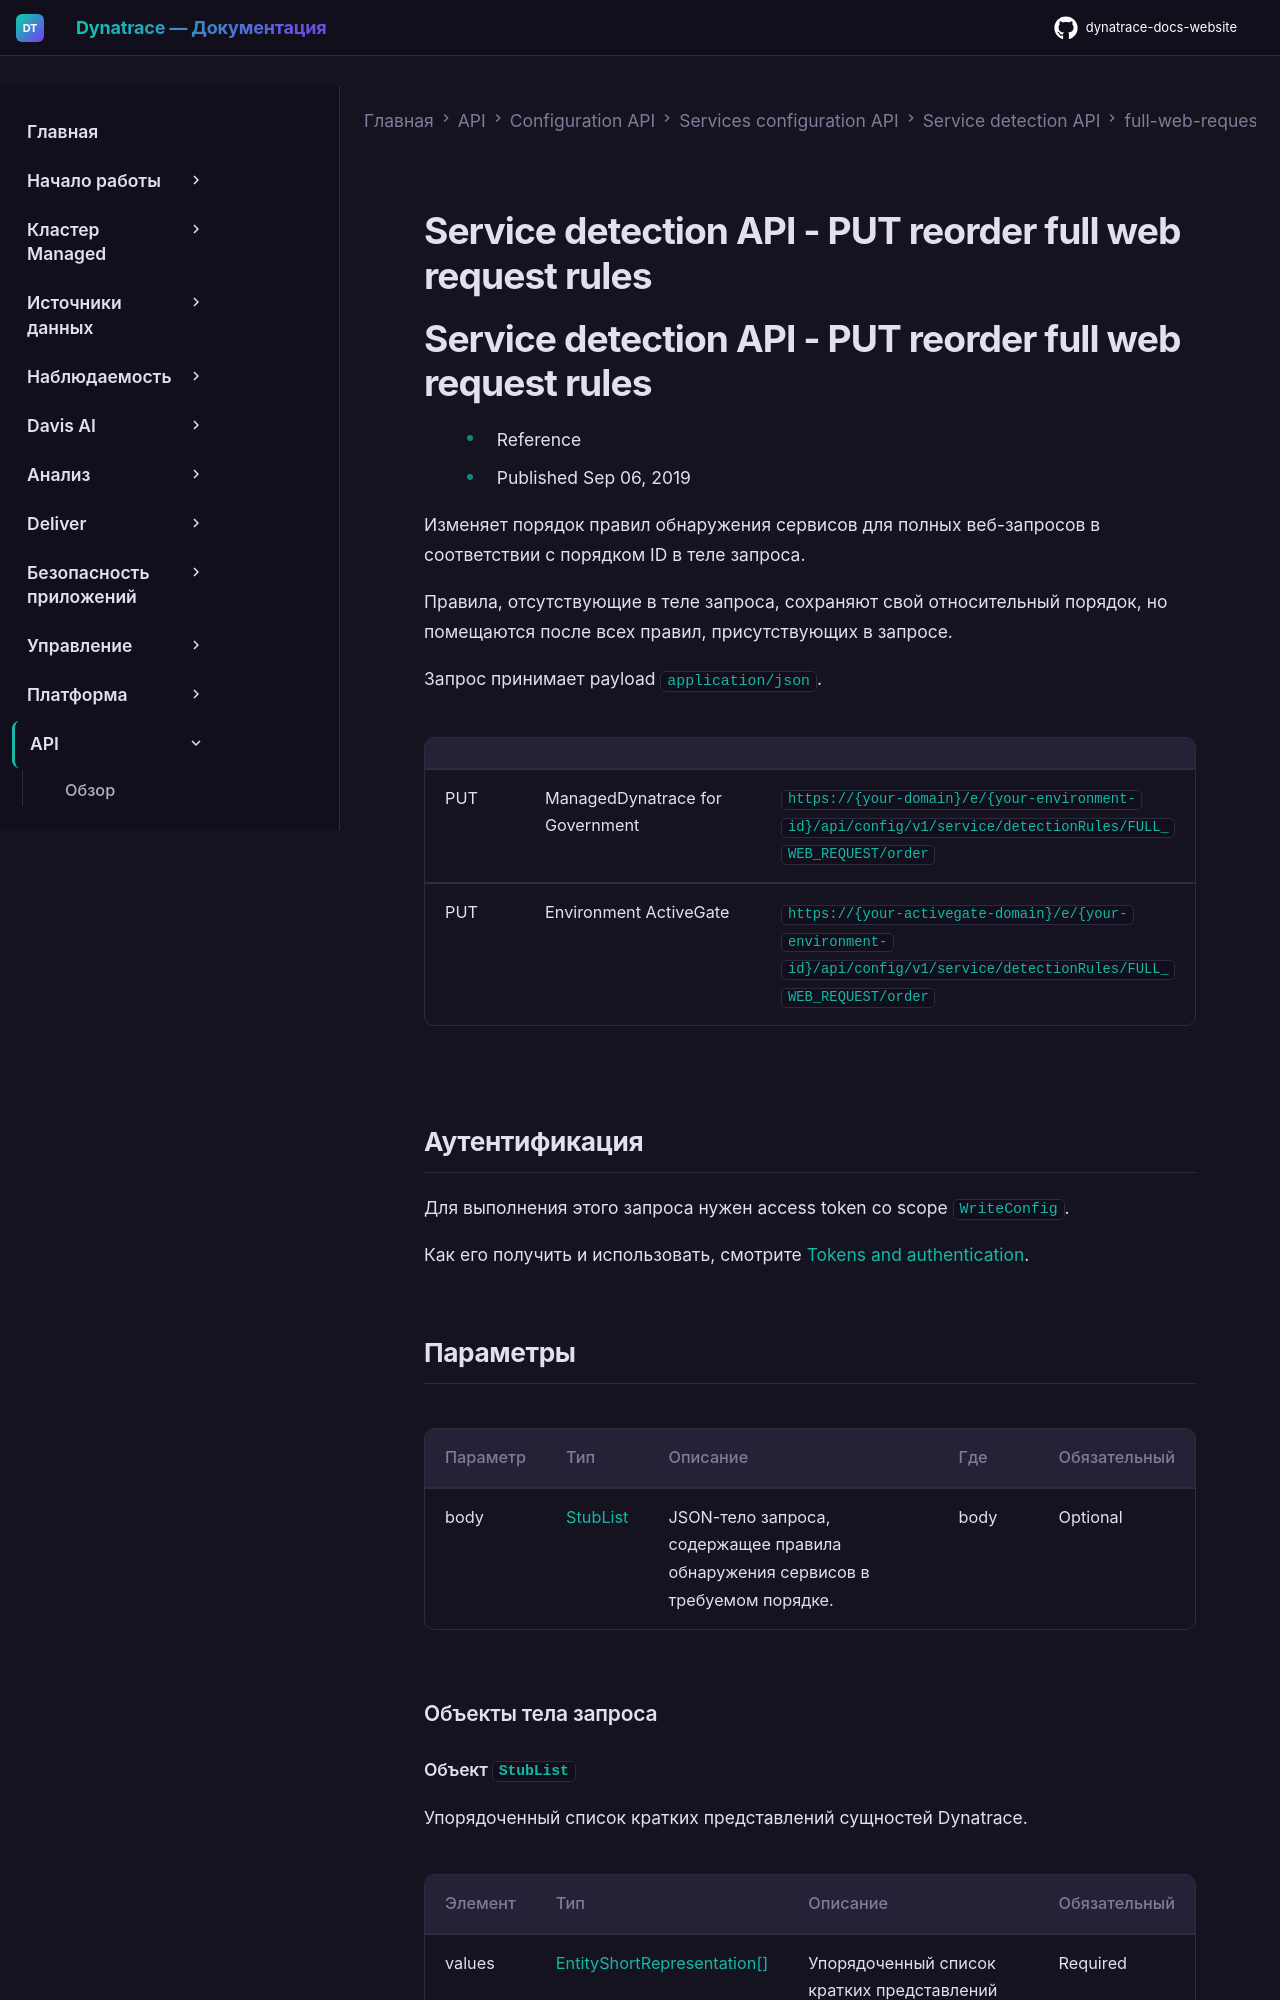

repository: Yerkebulan-Ardabayev/dynatrace-docs-website · page: managed-ru/dynatrace-api/configuration-api/service-api/detection-rules/full-web-request/reorder-rules/index.html · generator: mkdocs

---
title: Service detection API - PUT reorder full web request rules
source: https://docs.dynatrace.com/managed/dynatrace-api/configuration-api/service-api/detection-rules/full-web-request/reorder-rules
scraped: 2026-05-12T11:18:21.827137
---

# Service detection API - PUT reorder full web request rules

# Service detection API - PUT reorder full web request rules

* Reference
* Published Sep 06, 2019

Изменяет порядок правил обнаружения сервисов для полных веб-запросов в соответствии с порядком ID в теле запроса.

Правила, отсутствующие в теле запроса, сохраняют свой относительный порядок, но помещаются после всех правил, присутствующих в запросе.

Запрос принимает payload `application/json`.

|  |  |  |
| --- | --- | --- |
| PUT | ManagedDynatrace for Government | `https://{your-domain}/e/{your-environment-id}/api/config/v1/service/detectionRules/FULL_WEB_REQUEST/order` |
| PUT | Environment ActiveGate | `https://{your-activegate-domain}/e/{your-environment-id}/api/config/v1/service/detectionRules/FULL_WEB_REQUEST/order` |
